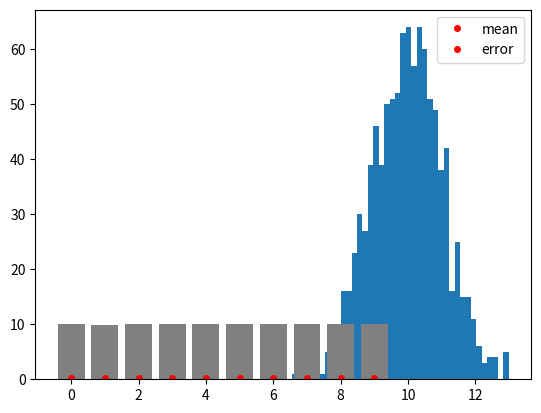

Write Python code to recreate this figure. (Note: this script raises an exception after producing the figure.)
#!/usr/bin/env python
# coding: utf-8

# # pltでerrorbarを表示する方法
# - 平均と標準偏差がもとまっている場合は可視化すると見やすい
# - [公式ドキュメント](https://matplotlib.org/stable/api/_as_gen/matplotlib.pyplot.errorbar.html)
# 
# ## 使い方
# - plt.errorbar(x, y, yerr=error, ecolor='black', linestyle='')
# 

# In[1]:


import numpy as np
import matplotlib.pyplot as plt
# %matplotlib inline


# ### サンプルデータの確認

# In[2]:


sample = np.random.normal(loc=10, scale=1., size=(10, 1000))
mean = sample.mean(axis=1)
std = sample.std(axis=1)
error = std / np.sqrt(10)


# In[3]:


plt.hist(sample[0], bins=40)
plt.show()


# ### plt.plotを用いてplotしてみる
# - 分散の表現がとてもわかりづらい

# In[4]:


for i in range(sample.shape[0]):
    plt.bar(i, mean[i], color='gray')
    plt.plot(i, error[i],  'ro', markersize=4)

plt.legend(['mean', 'error'])
plt.show()


# ### plt.errorbartを用いてerrorをplotしてみる
# - errorbarに用いる値は標準偏差を用いる

# In[5]:


for i in range(sample.shape[0]):
    plt.plot(x, mean, 'ro', markersize=4)
    plt.errorbar(x, mean, yerr=error[i], ecolor='gray', linestyle='')

plt.ylim([0, 12])
plt.legend(['mean'])
plt.show()


# In[ ]:





# In[ ]:





# In[ ]:




